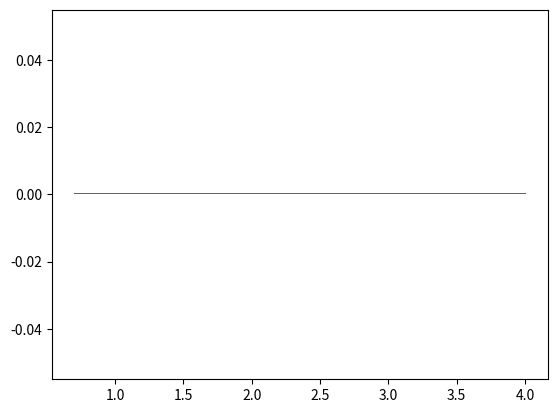

The matplotlib source for this figure:
import matplotlib.pyplot as plt
import numpy as np

linear_space = np.linspace(0.7,4,10000)
matrix = 0.7
x = []
y = []

for i in linear_space:
    x.append(i)
    matrix = np.random.random()
    for u in range(1001):
        matrix = (u*matrix) * (1-matrix)
    for k in range(1051):
        matrix = (u*matrix) * (1-matrix)
    y.append(matrix)

plt.plot(x,y,ls="",marker=",")
plt.show()
plt.savefig("Bifurication_.png", dpi=250)